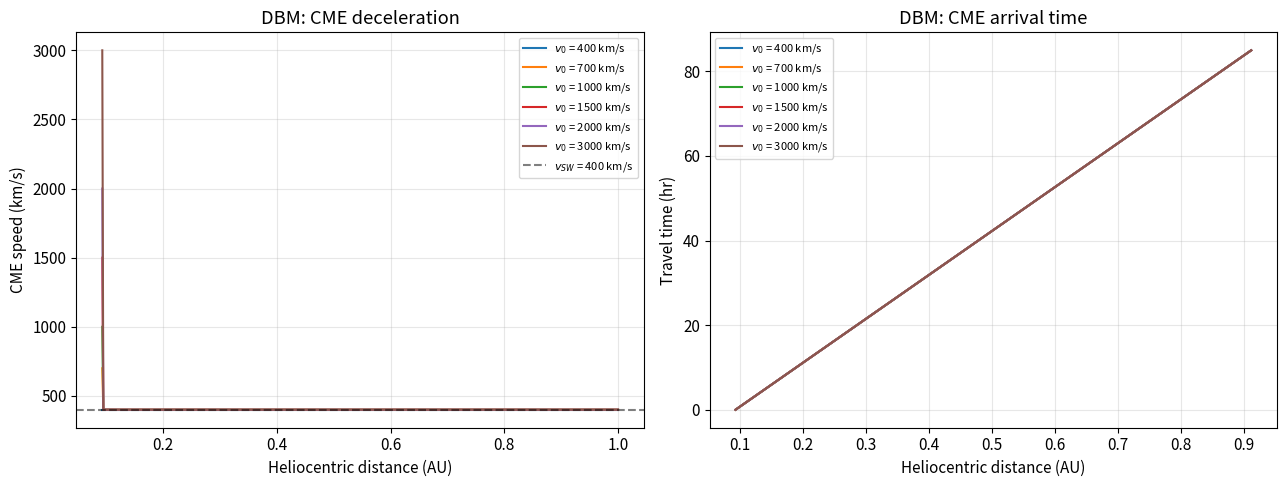
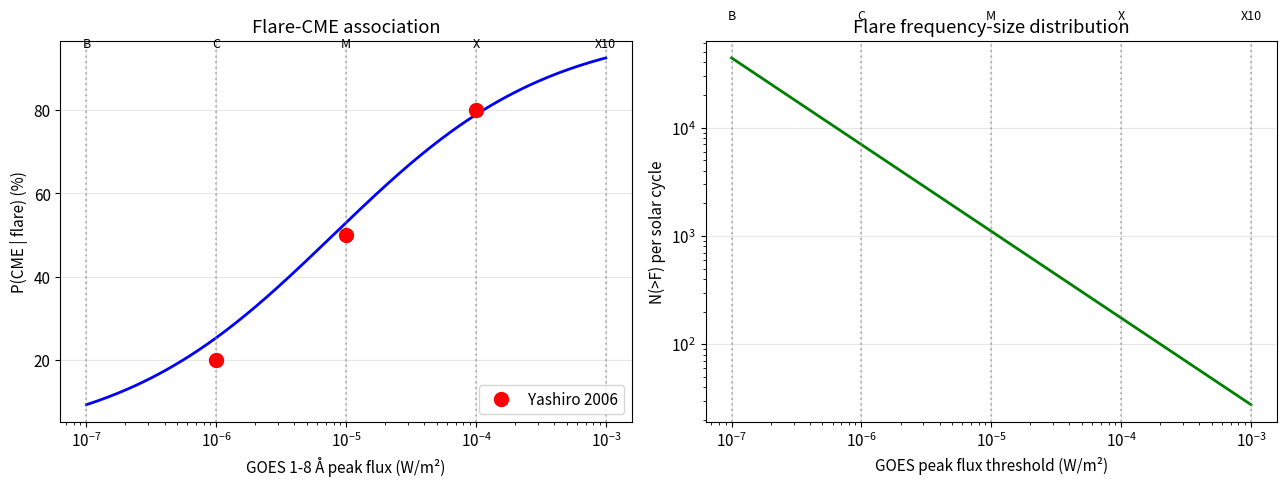
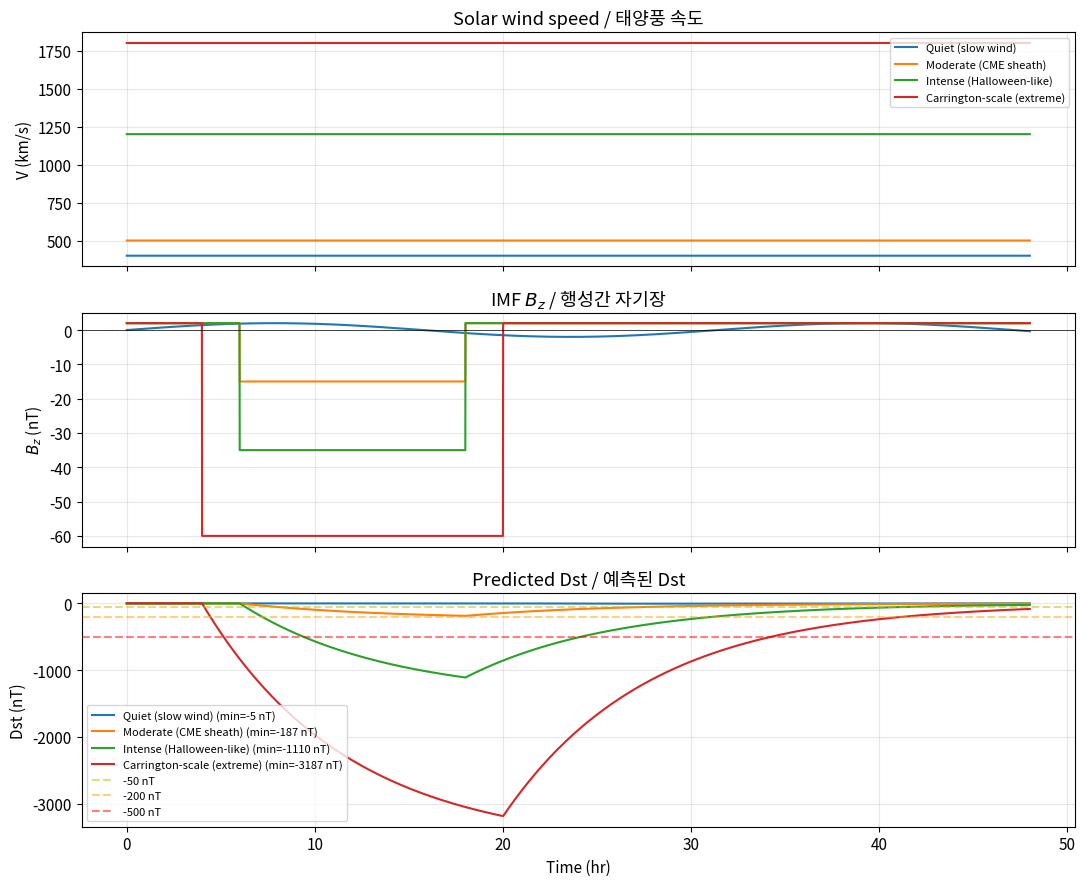
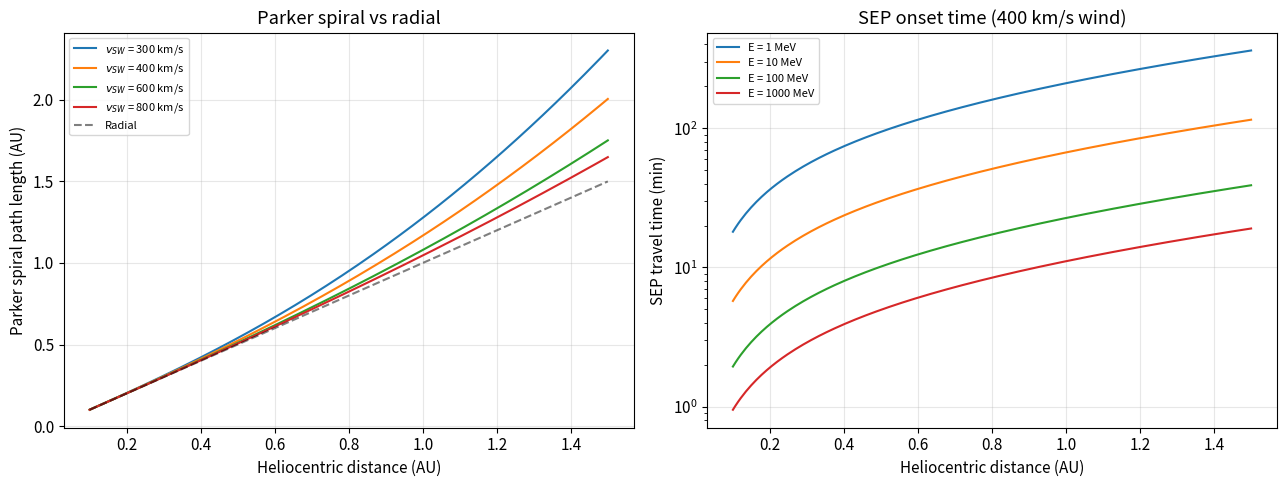
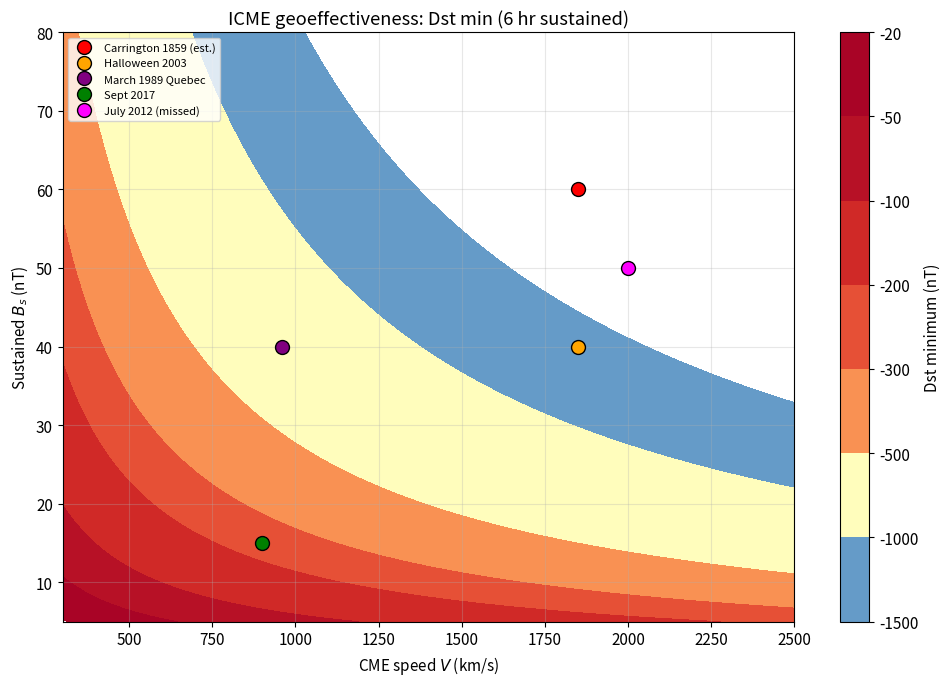
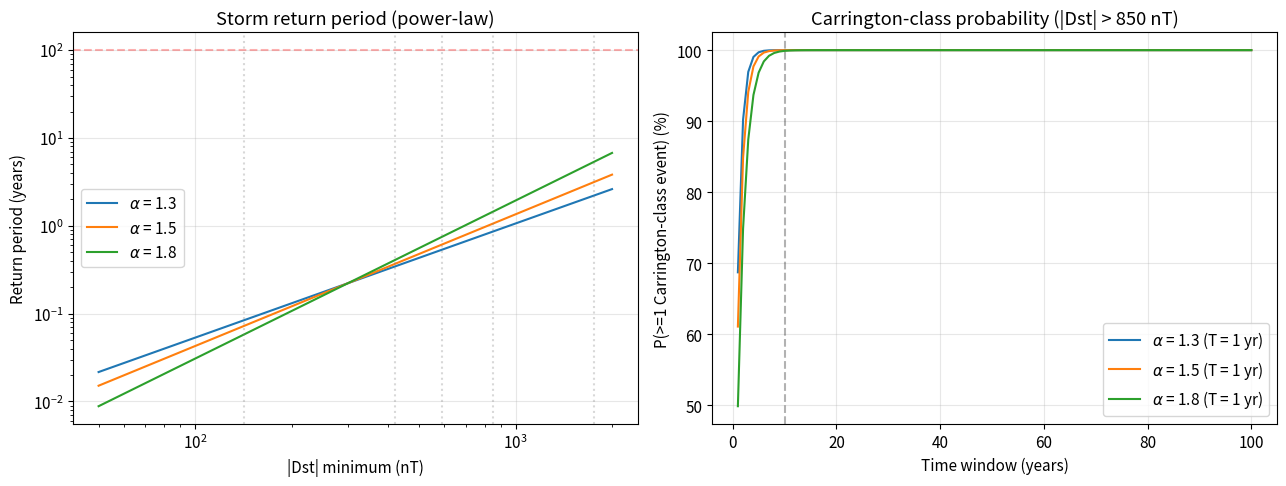

Write the Python code that produced these figures, in order.
import numpy as np
import matplotlib.pyplot as plt
import matplotlib as mpl

# Plot style / 플롯 스타일
mpl.rcParams['figure.dpi'] = 100
mpl.rcParams['font.size'] = 11
mpl.rcParams['axes.grid'] = True
mpl.rcParams['grid.alpha'] = 0.3

# Physical constants (SI) / 물리 상수
R_SUN = 6.96e8           # m, solar radius
AU = 1.496e11            # m, astronomical unit
M_P = 1.673e-27          # kg, proton mass
MU_0 = 4 * np.pi * 1e-7  # T m/A, permeability
C_LIGHT = 3.0e8          # m/s, speed of light
OMEGA_SUN = 2.87e-6      # rad/s, solar sidereal angular velocity

print(f'AU/R_sun = {AU/R_SUN:.1f}')
print('Setup complete / 설정 완료')


def dbm_velocity(r, v0, v_sw, gamma, r0=20 * R_SUN):
    """Compute CME velocity at heliocentric distance r using DBM.

    Args:
        r: Heliocentric distance in meters.
        v0: Initial CME speed at r0 (m/s).
        v_sw: Background solar wind speed (m/s).
        gamma: Drag parameter (1/m).
        r0: Reference starting distance (m). Default 20 R_sun.

    Returns:
        CME velocity at r (m/s).
    """
    sign = 1 if v0 > v_sw else -1
    return v_sw + (v0 - v_sw) / (1 + sign * gamma * abs(v0 - v_sw) * (r - r0))


def dbm_time(r, v0, v_sw, gamma, r0=20 * R_SUN):
    """Compute CME travel time from r0 to r via numerical integration.

    Args:
        r: Final heliocentric distance (m).
        v0: Initial CME speed at r0 (m/s).
        v_sw: Background solar wind speed (m/s).
        gamma: Drag parameter (1/m).
        r0: Starting distance (m).

    Returns:
        Travel time in seconds.
    """
    r_arr = np.linspace(r0, r, 10000)
    v_arr = np.array([dbm_velocity(ri, v0, v_sw, gamma, r0) for ri in r_arr])
    dt = np.diff(r_arr) / ((v_arr[:-1] + v_arr[1:]) / 2)
    return np.sum(dt)


# Explore CME speed range from paper: 400-3000 km/s
v0_cases = np.array([400, 700, 1000, 1500, 2000, 3000]) * 1e3  # m/s
v_sw = 400e3   # m/s
gamma = 2e-11  # 1/m = 2e-8 /km (typical DBM)

r_grid = np.linspace(20 * R_SUN, AU, 500)

fig, axes = plt.subplots(1, 2, figsize=(13, 5))

for v0 in v0_cases:
    v_grid = np.array([dbm_velocity(r, v0, v_sw, gamma) for r in r_grid])
    axes[0].plot(r_grid / AU, v_grid / 1e3, label=f'$v_0$ = {v0 / 1e3:.0f} km/s')
    t_travel = np.array([dbm_time(r, v0, v_sw, gamma) for r in r_grid[::50]])
    axes[1].plot(r_grid[::50] / AU, t_travel / 3600, label=f'$v_0$ = {v0 / 1e3:.0f} km/s')

axes[0].axhline(v_sw / 1e3, color='k', linestyle='--', alpha=0.5, label=f'$v_{{SW}}$ = {v_sw / 1e3:.0f} km/s')
axes[0].set_xlabel('Heliocentric distance (AU)')
axes[0].set_ylabel('CME speed (km/s)')
axes[0].set_title('DBM: CME deceleration')
axes[0].legend(fontsize=8)

axes[1].set_xlabel('Heliocentric distance (AU)')
axes[1].set_ylabel('Travel time (hr)')
axes[1].set_title('DBM: CME arrival time')
axes[1].legend(fontsize=8)

plt.tight_layout()
plt.show()

print('\nCME arrival at 1 AU / 1 AU 도착:')
print(f"{'v_0 (km/s)':>12} {'v_1AU (km/s)':>14} {'Transit (hr)':>14}")
for v0 in v0_cases:
    v_1au = dbm_velocity(AU, v0, v_sw, gamma)
    t_1au = dbm_time(AU, v0, v_sw, gamma)
    print(f'{v0 / 1e3:>12.0f} {v_1au / 1e3:>14.0f} {t_1au / 3600:>14.1f}')


classes = {'A': 1e-8, 'B': 1e-7, 'C': 1e-6, 'M': 1e-5, 'X': 1e-4, 'X10': 1e-3}


def p_cme_flare(flux_wm2):
    """Return probability of CME given flare SXR peak flux.

    Logistic fit to Yashiro (2006) data: C~20%, M~50%, X~80%, X10~95%.

    Args:
        flux_wm2: GOES 1-8 Å peak flux in W/m^2.

    Returns:
        Probability (0 to 1).
    """
    log_flux = np.log10(flux_wm2)
    k = 1.2
    x0 = -5.1
    return 1 / (1 + np.exp(-k * (log_flux - x0)))


def n_flares_per_cycle(flux_wm2):
    """Return number of flares stronger than threshold per solar cycle.

    Power-law fit: N(>X1) ~ 175 per cycle 23.

    Args:
        flux_wm2: GOES 1-8 Å peak flux threshold (W/m^2).

    Returns:
        Number of flares per ~11-year cycle.
    """
    alpha = 0.8
    N_X1 = 175
    return N_X1 * (flux_wm2 / 1e-4) ** (-alpha)


flux_range = np.logspace(-7, -3, 200)
prob = p_cme_flare(flux_range)

fig, axes = plt.subplots(1, 2, figsize=(13, 5))
axes[0].semilogx(flux_range, prob * 100, 'b-', lw=2)
for cl, f in classes.items():
    if 1e-7 <= f <= 1e-3:
        axes[0].axvline(f, color='gray', ls=':', alpha=0.5)
        axes[0].text(f, 95, cl, ha='center', fontsize=9)
axes[0].plot([1e-6, 1e-5, 1e-4], [20, 50, 80], 'ro', ms=10, label='Yashiro 2006')
axes[0].set_xlabel('GOES 1-8 Å peak flux (W/m²)')
axes[0].set_ylabel('P(CME | flare) (%)')
axes[0].set_title('Flare-CME association')
axes[0].legend()

N_range = n_flares_per_cycle(flux_range)
axes[1].loglog(flux_range, N_range, 'g-', lw=2)
for cl, f in classes.items():
    if 1e-7 <= f <= 1e-3:
        axes[1].axvline(f, color='gray', ls=':', alpha=0.5)
        axes[1].text(f, 1e5, cl, ha='center', fontsize=9)
axes[1].set_xlabel('GOES peak flux threshold (W/m²)')
axes[1].set_ylabel('N(>F) per solar cycle')
axes[1].set_title('Flare frequency-size distribution')

plt.tight_layout()
plt.show()

print('\nFlare-CME statistics (cycle 23):')
print(f"{'Class':>8} {'P(CME)':>10} {'N/cycle':>12} {'N_CME':>10}")
for cl in ['C', 'M', 'X', 'X10']:
    f = classes[cl]
    p = p_cme_flare(f) * 100
    n = n_flares_per_cycle(f)
    print(f'{cl:>8} {p:>9.1f}% {n:>12.0f} {p * n / 100:>10.0f}')


def dst_evolution(t, V, Bz, tau=7.7, Q_coeff=-4.4, threshold=0.5):
    """Integrate Dst evolution using O'Brien & McPherron (2000) model.

    Args:
        t: Time array (hours).
        V: Solar wind speed array (km/s).
        Bz: IMF z-component (nT); negative is southward.
        tau: Decay time (hr). Default 7.7.
        Q_coeff: Injection coefficient (nT/hr per mV/m).
        threshold: VBs threshold (mV/m).

    Returns:
        Dst time series (nT).
    """
    Bs = np.where(Bz < 0, -Bz, 0)         # nT southward
    VBs = V * Bs * 1e-3                   # mV/m
    Q = np.where(VBs > threshold, Q_coeff * (VBs - threshold), 0)

    Dst = np.zeros_like(t)
    for i in range(1, len(t)):
        dt = t[i] - t[i - 1]
        Dst[i] = Dst[i - 1] + dt * (Q[i - 1] - Dst[i - 1] / tau)
    return Dst


t = np.linspace(0, 48, 4800)

scenarios = {
    'Quiet (slow wind)': {'V': 400 * np.ones_like(t), 'Bz': 2 * np.sin(t / 5)},
    'Moderate (CME sheath)': {'V': 500 * np.ones_like(t), 'Bz': np.where((t > 6) & (t < 18), -15, 2)},
    'Intense (Halloween-like)': {'V': 1200 * np.ones_like(t), 'Bz': np.where((t > 6) & (t < 18), -35, 2)},
    'Carrington-scale (extreme)': {'V': 1800 * np.ones_like(t), 'Bz': np.where((t > 4) & (t < 20), -60, 2)}
}

fig, axes = plt.subplots(3, 1, figsize=(11, 9), sharex=True)
for name, s in scenarios.items():
    Dst = dst_evolution(t, s['V'], s['Bz'])
    axes[0].plot(t, s['V'], label=name)
    axes[1].plot(t, s['Bz'], label=name)
    axes[2].plot(t, Dst, label=f"{name} (min={Dst.min():.0f} nT)")

axes[0].set_ylabel('V (km/s)')
axes[0].set_title('Solar wind speed / 태양풍 속도')
axes[0].legend(fontsize=8)
axes[1].set_ylabel('$B_z$ (nT)')
axes[1].set_title('IMF $B_z$ / 행성간 자기장')
axes[1].axhline(0, color='k', lw=0.5)
axes[2].set_ylabel('Dst (nT)')
axes[2].set_xlabel('Time (hr)')
axes[2].set_title('Predicted Dst / 예측된 Dst')
axes[2].axhline(-50, color='y', ls='--', alpha=0.5, label='-50 nT')
axes[2].axhline(-200, color='orange', ls='--', alpha=0.5, label='-200 nT')
axes[2].axhline(-500, color='red', ls='--', alpha=0.5, label='-500 nT')
axes[2].legend(fontsize=8, loc='lower left')

plt.tight_layout()
plt.show()

print('\nDst minimum / Dst 최소값:')
for name, s in scenarios.items():
    Dst = dst_evolution(t, s['V'], s['Bz'])
    print(f'  {name:<30} Dst_min = {Dst.min():>7.0f} nT')


def parker_spiral_length(r, v_sw, r0=0, n=1000):
    """Compute Parker spiral arc length from r0 to r.

    Args:
        r: Final heliocentric distance (m).
        v_sw: Solar wind speed (m/s).
        r0: Starting distance (m).
        n: Integration resolution.

    Returns:
        Arc length (m).
    """
    r_arr = np.linspace(r0, r, n)
    integrand = np.sqrt(1 + (OMEGA_SUN * r_arr / v_sw) ** 2)
    return np.trapz(integrand, r_arr)


def sep_travel_time(r, v_sw, E_mev):
    """Compute SEP travel time along Parker spiral.

    Args:
        r: Heliocentric distance (m).
        v_sw: Solar wind speed (m/s).
        E_mev: Proton kinetic energy (MeV).

    Returns:
        Travel time (s).
    """
    m_p_c2 = 938.272
    gamma = 1 + E_mev / m_p_c2
    beta = np.sqrt(1 - 1 / gamma ** 2)
    v_p = beta * C_LIGHT
    L = parker_spiral_length(r, v_sw)
    return L / v_p


r_grid = np.linspace(0.1 * AU, 1.5 * AU, 200)

fig, axes = plt.subplots(1, 2, figsize=(13, 5))

for v_sw in [300e3, 400e3, 600e3, 800e3]:
    L = np.array([parker_spiral_length(r, v_sw) for r in r_grid])
    axes[0].plot(r_grid / AU, L / AU, label=f'$v_{{SW}}$ = {v_sw / 1e3:.0f} km/s')
axes[0].plot(r_grid / AU, r_grid / AU, 'k--', alpha=0.5, label='Radial')
axes[0].set_xlabel('Heliocentric distance (AU)')
axes[0].set_ylabel('Parker spiral path length (AU)')
axes[0].set_title('Parker spiral vs radial')
axes[0].legend(fontsize=8)

for E in [1, 10, 100, 1000]:
    t_sep = np.array([sep_travel_time(r, 400e3, E) for r in r_grid])
    axes[1].semilogy(r_grid / AU, t_sep / 60, label=f'E = {E} MeV')
axes[1].set_xlabel('Heliocentric distance (AU)')
axes[1].set_ylabel('SEP travel time (min)')
axes[1].set_title('SEP onset time (400 km/s wind)')
axes[1].legend(fontsize=8)

plt.tight_layout()
plt.show()

print('\nSEP travel time to 1 AU (v_SW=400 km/s):')
for E in [1, 10, 100, 500, 1000, 5000]:
    t = sep_travel_time(AU, 400e3, E)
    print(f'  E = {E:>5} MeV: t = {t / 60:>6.2f} min')

print(f'\nParker spiral length at 1 AU = {parker_spiral_length(AU, 400e3) / AU:.3f} AU')


V_grid = np.linspace(300, 2500, 60)
Bs_grid = np.linspace(5, 80, 60)
V_mesh, Bs_mesh = np.meshgrid(V_grid, Bs_grid)

delta_t = 6  # hr sustained Bs
t_eval = np.linspace(0, 24, 1200)

Dst_min_map = np.zeros_like(V_mesh)
for i in range(V_mesh.shape[0]):
    for j in range(V_mesh.shape[1]):
        V_series = V_mesh[i, j] * np.ones_like(t_eval)
        Bz_series = np.where((t_eval > 3) & (t_eval < 3 + delta_t), -Bs_mesh[i, j], 2)
        Dst = dst_evolution(t_eval, V_series, Bz_series)
        Dst_min_map[i, j] = Dst.min()

fig, ax = plt.subplots(figsize=(10, 7))
levels = [-1500, -1000, -500, -300, -200, -100, -50, -20]
cs = ax.contourf(V_mesh, Bs_mesh, Dst_min_map, levels=levels, cmap='RdYlBu_r')
plt.colorbar(cs, label='Dst minimum (nT)')

events = {
    'Carrington 1859 (est.)': (1850, 60, 'red'),
    'Halloween 2003': (1850, 40, 'orange'),
    'March 1989 Quebec': (960, 40, 'purple'),
    'Sept 2017': (900, 15, 'green'),
    'July 2012 (missed)': (2000, 50, 'magenta')
}
for name, (V, Bs, c) in events.items():
    ax.plot(V, Bs, 'o', color=c, ms=10, markeredgecolor='k', label=name)

ax.set_xlabel('CME speed $V$ (km/s)')
ax.set_ylabel('Sustained $B_s$ (nT)')
ax.set_title(f'ICME geoeffectiveness: Dst min ({delta_t} hr sustained)')
ax.legend(loc='upper left', fontsize=8)

plt.tight_layout()
plt.show()

print('\nDst min (nT) lookup table / 룩업 테이블:')
V_sample = [400, 600, 800, 1200, 1800, 2500]
Bs_sample = [5, 10, 20, 40, 60, 80]
print(f"{'V (km/s)':>10} | " + ''.join([f'{bs:>8} nT' for bs in Bs_sample]))
print('-' * 75)
for V in V_sample:
    row = []
    for Bs in Bs_sample:
        V_series = V * np.ones_like(t_eval)
        Bz_series = np.where((t_eval > 3) & (t_eval < 3 + delta_t), -Bs, 2)
        Dst = dst_evolution(t_eval, V_series, Bz_series)
        row.append(f'{Dst.min():>8.0f}  ')
    print(f'{V:>10} | ' + ''.join(row))


def storm_return_period(Dst_abs, alpha=1.5, N_300=4.5):
    """Estimate storm return period.

    Args:
        Dst_abs: |Dst| min (nT).
        alpha: Power-law exponent.
        N_300: Events stronger than 300 nT per year.

    Returns:
        Return period (years).
    """
    N = N_300 * (Dst_abs / 300) ** (-alpha)
    return 1.0 / N


Dst_abs_grid = np.logspace(np.log10(50), np.log10(2000), 200)

fig, axes = plt.subplots(1, 2, figsize=(13, 5))

for alpha in [1.3, 1.5, 1.8]:
    T_ret = np.array([storm_return_period(d, alpha=alpha) for d in Dst_abs_grid])
    axes[0].loglog(Dst_abs_grid, T_ret, label=f'$\\alpha$ = {alpha}')

hist_events = {
    'March 1989 (Quebec)': 589,
    'Halloween 2003': 422,
    'Sept 2017': 142,
    'Carrington 1859 (low)': 850,
    'Carrington 1859 (high)': 1760
}
for name, d in hist_events.items():
    axes[0].axvline(d, color='gray', ls=':', alpha=0.3)

axes[0].set_xlabel('|Dst| minimum (nT)')
axes[0].set_ylabel('Return period (years)')
axes[0].set_title('Storm return period (power-law)')
axes[0].legend()
axes[0].axhline(100, color='r', ls='--', alpha=0.3)

years = np.arange(1, 101)
for alpha in [1.3, 1.5, 1.8]:
    T_ret = storm_return_period(850, alpha=alpha)
    prob = 1 - np.exp(-years / T_ret)
    axes[1].plot(years, prob * 100, label=f'$\\alpha$ = {alpha} (T = {T_ret:.0f} yr)')

axes[1].set_xlabel('Time window (years)')
axes[1].set_ylabel('P(>=1 Carrington-class event) (%)')
axes[1].set_title('Carrington-class probability (|Dst| > 850 nT)')
axes[1].legend()
axes[1].axvline(10, color='k', ls='--', alpha=0.3)

plt.tight_layout()
plt.show()

print('\nReturn periods (alpha = 1.5):')
for name, d in hist_events.items():
    T = storm_return_period(d, alpha=1.5)
    print(f'  {name:<30} |Dst|={d:>5} nT  T = {T:>7.1f} yr')

print('\nCarrington-class (|Dst| > 850 nT) probability in 10 years:')
for alpha in [1.3, 1.5, 1.8]:
    T = storm_return_period(850, alpha=alpha)
    p10 = 1 - np.exp(-10 / T)
    print(f'  alpha = {alpha}: T = {T:>5.0f} yr, P(>=1 in 10 yr) = {p10 * 100:>5.1f}%')
